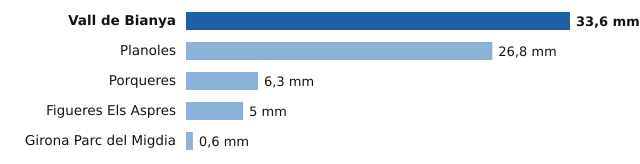

Values plotted in this chart, from the file beside it:
estacion, provincia, mm
Vall de Bianya, Girona, 33.6
Planoles, Girona, 26.8
Porqueres, Girona, 6.3
Figueres Els Aspres, Girona, 5.0
Girona Parc del Migdia, Girona, 0.6
